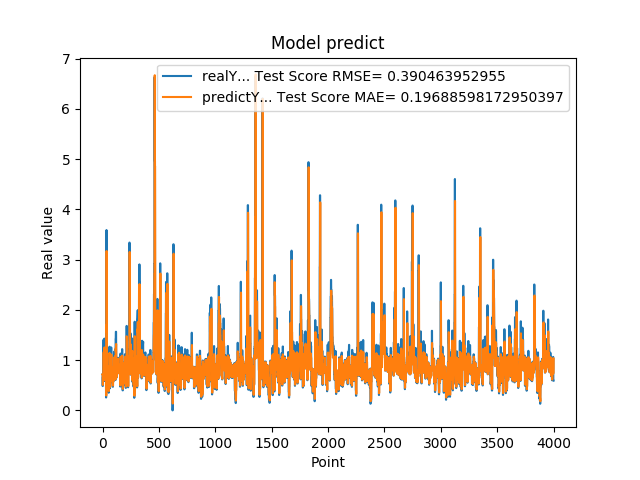

The file beside this chart, header and first rows:
7.216640114779999671e-01, 7.194339006979293405e-01
4.849449992179999946e-01, 7.241584045065008191e-01
4.849449992179999946e-01, 5.801739957969370698e-01
6.598609685899999855e-01, 5.070764241124623428e-01
6.598609685899999855e-01, 6.362099184929126405e-01
6.598609685899999855e-01, 6.686458671828462430e-01
1.064264059070000101e+00, 6.686458671828462430e-01
1.064264059070000101e+00, 9.688226682444115445e-01
1.405602574350000022e+00, 1.041095913522414707e+00
1.405602574350000022e+00, 1.158331059398433949e+00
1.405602574350000022e+00, 1.158780850569053111e+00
8.296080231669999971e-01, 1.158780850569053111e+00
8.296080231669999971e-01, 9.448354541248153993e-01
5.991539955139999485e-01, 8.256265273995357923e-01
5.991539955139999485e-01, 6.793361923494876109e-01
5.991539955139999485e-01, 6.125468973559159425e-01
1.428635239600000162e+00, 6.125468973559159425e-01
1.428635239600000162e+00, 1.252872280391568172e+00
8.065109848980001050e-01, 1.182151731061233946e+00
8.065109848980001050e-01, 9.433445411497373145e-01
8.123859763150000912e-01, 8.042588836357654758e-01
6.876540184020000224e-01, 8.083152565738496165e-01
6.876540184020000224e-01, 7.270619833599945014e-01
5.833169817919999778e-01, 6.943375093726026348e-01
5.833169817919999778e-01, 6.258527996509859470e-01
5.833169817919999778e-01, 5.979161696285271166e-01
5.949760079379999844e-01, 5.979161696285271166e-01
5.949760079379999844e-01, 6.059308598241642807e-01
7.861356735230000670e-01, 6.086869727541712738e-01
7.861356735230000670e-01, 7.484366452662941649e-01
7.907977104189999329e-01, 7.854104611653319745e-01
2.572369873520000128e-01, 7.886250341597508262e-01
2.572369873520000128e-01, 5.201953853787408821e-01
1.794924020770000128e+00, 2.970640863191782999e-01
1.794924020770000128e+00, 1.695290244490212261e+00
3.589848041530000256e+00, 1.556668357934134495e+00
8.961080312729998720e-01, 3.172681029636770234e+00
8.961080312729998720e-01, 2.033725615726905467e+00
7.979059815410000089e-01, 8.871453343059422236e-01
8.023769855500000325e-01, 8.204645556495719916e-01
8.023769855500000325e-01, 7.993830404266073497e-01
5.662040114399999879e-01, 8.004345623753275074e-01
5.662040114399999879e-01, 6.519825956385700838e-01
5.163450241089999615e-01, 5.821086384986747797e-01
5.163450241089999615e-01, 5.488884956315189800e-01
5.163450241089999615e-01, 5.360647850835540407e-01
6.402639746670000243e-01, 5.360647850835540407e-01
6.402639746670000243e-01, 6.255360004714977107e-01
8.763459920880000142e-01, 6.505336580486195119e-01
8.763459920880000142e-01, 8.236532986625225705e-01
8.871459960940000222e-01, 8.688654259307887484e-01
8.570416569709999877e-01, 8.763652943671420559e-01
8.570416569709999877e-01, 8.580827839999457529e-01
3.526079952719999855e-01, 8.510067743988256606e-01
3.526079952719999855e-01, 5.783833334382646463e-01
3.526079952719999855e-01, 3.849796731431713304e-01
6.394290328030000081e-01, 3.849796731431713304e-01
6.394290328030000081e-01, 6.108721578337424907e-01
4.273239970209999905e-01, 6.497620337521639033e-01
4.273239970209999905e-01, 5.202263550846435436e-01
4.273239970209999905e-01, 4.538990414249722827e-01
... 3,939 more rows
